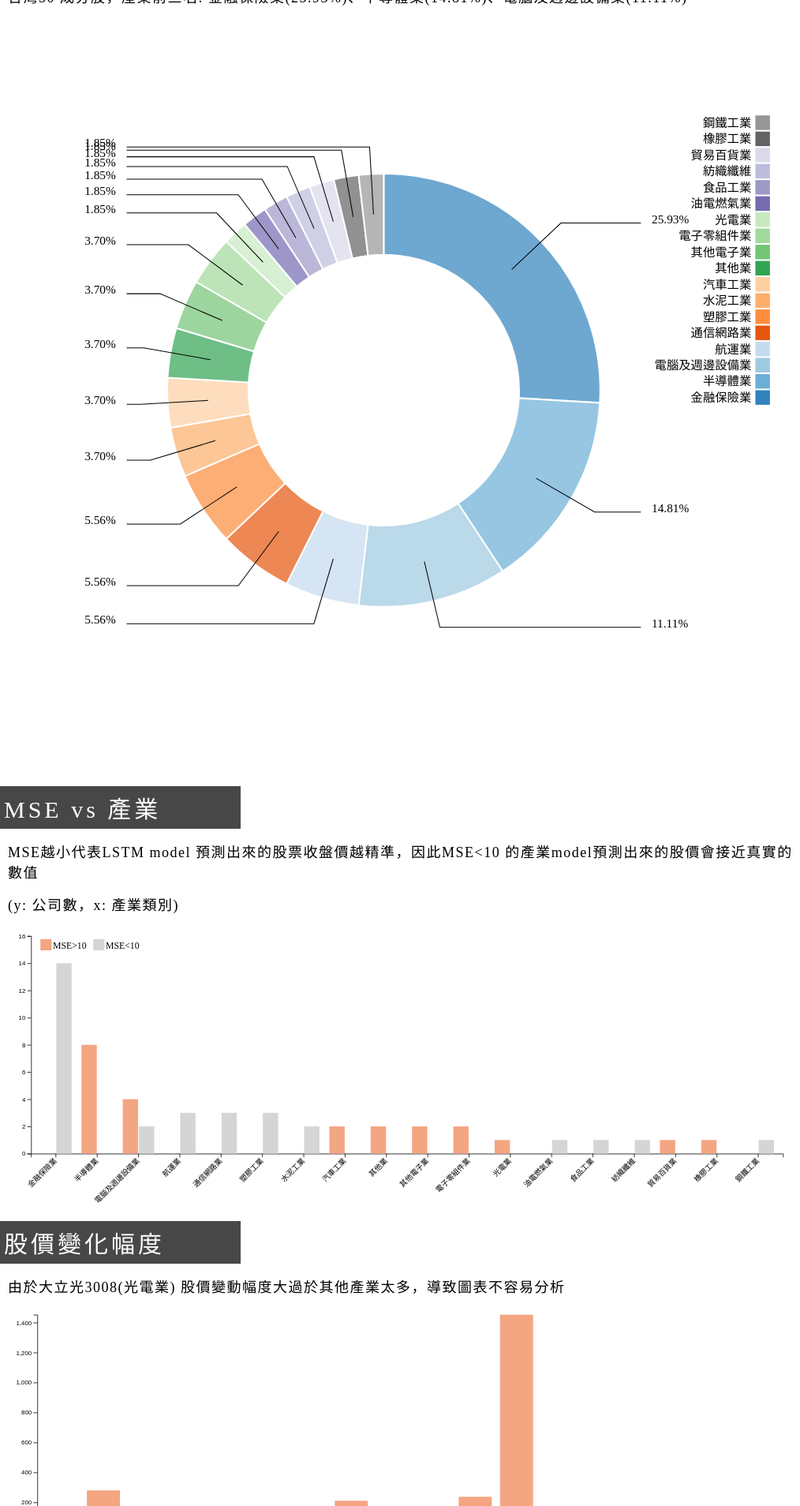
D3 v4 page, settled after 480 driven frames (8 s of simulated time); the page loaded 3 data file(s).


        // if changed,update theme
        if (localStorage.getItem("result") != null) {
            document.getElementById("style").href = localStorage.getItem("result")
        }
    
// ── JS/Inds_graph.js
// set the dimensions and margins of the graph
var width = 950
height = 950
margin = 140

// The radius of the pieplot is half the width or half the height (smallest one). I subtract a bit of margin.
var radius = Math.min(width, height) / 2 - margin

// append the svg object to the div called 'my_dataviz'
var svg = d3.select("#indsD")
    .append("svg")
    .attr("viewBox", `0 0 1000 950`)
    .append("g")
    .attr("transform", "translate(" + width / 2 + "," + height / 2 + ")");

// Create dummy data
var listData=["金融保險業", "半導體業", "電腦及週邊設備業", "航運業", "通信網路業", "塑膠工業", "水泥工業", "汽車工業", "其他業", "其他電子業", "電子零組件業", "光電業", "油電燃氣業", "食品工業", "紡織纖維", "貿易百貨業", "橡膠工業", "鋼鐵工業"]
var data = { 金融保險業: 14, 半導體業: 8, 電腦及週邊設備業: 6, 航運業: 3, 通信網路業: 3, 塑膠工業: 3, 水泥工業: 2, 汽車工業: 2, 其他業: 2, 其他電子業: 2, 電子零組件業: 2, 光電業: 1, 油電燃氣業: 1, 食品工業: 1, 紡織纖維: 1, 貿易百貨業: 1, 橡膠工業: 1, 鋼鐵工業: 1 }

// set the color scale
var color = d3.scaleOrdinal()
    .domain(listData)
    .range(d3.schemeCategory20c);

// Compute the position of each group on the pie:
var pie = d3.pie()
    .sort(null) // Do not sort group by size
    .value(function (d) { return d.value; })
var data_ready = pie(d3.entries(data))

// The arc generator
var arc = d3.arc()
    .innerRadius(radius * 0.5)         // This is the size of the donut hole
    .outerRadius(radius * 0.8)

// Another arc that won't be drawn. Just for labels positioning
var outerArc = d3.arc()
    .innerRadius(radius * 0.9)
    .outerRadius(radius * 0.9)

// Build the pie chart: Basically, each part of the pie is a path that we build using the arc function.
svg
    .selectAll('allSlices')
    .data(data_ready)
    .enter()
    .append('path')
    .attr('d', arc)
    .attr('fill', function (d) { return (color(d.data.key)) })
    .attr("stroke", "white")
    .style("stroke-width", "2px")
    .style("opacity", 0.7)

// Add the polylines between chart and labels:
svg
    .selectAll('allPolylines')
    .data(data_ready)
    .enter()
    .append('polyline')
    .attr("stroke", "black")
    .style("fill", "none")
    .attr("stroke-width", 1)
    .attr('points', function (d) {
        var posA = arc.centroid(d) // line insertion in the slice
        var posB = outerArc.centroid(d) // line break: we use the other arc generator that has been built only for that
        var posC = outerArc.centroid(d); // Label position = almost the same as posB
        var midangle = d.startAngle + (d.endAngle - d.startAngle) / 2 // we need the angle to see if the X position will be at the extreme right or extreme left
        posC[0] = radius * 0.95 * (midangle < Math.PI ? 1 : -1); // multiply by 1 or -1 to put it on the right or on the left
        return [posA, posB, posC]
    })

var deci = d3.format(".2f")
// Add the polylines between chart and labels:
svg
    .selectAll('allLabels')
    .data(data_ready)
    .enter()
    .append('text')
    .text(function (d) { console.log(d.data.value); return deci(d.data.value / 54 * 100) + "%" })
    .attr('font-size', "15px")
    .attr('transform', function (d) {
        var pos = outerArc.centroid(d);
        var midangle = d.startAngle + (d.endAngle - d.startAngle) / 2
        pos[0] = radius * 0.99 * (midangle < Math.PI ? 1 : -1);
        return 'translate(' + pos + ')';
    })
    .style('text-anchor', function (d) {
        var midangle = d.startAngle + (d.endAngle - d.startAngle) / 2
        return (midangle < Math.PI ? 'start' : 'end')
    })

//Legend
var legend = svg.selectAll(".legend")
    .data(listData)
    .enter().append("g")
    .attr("class", "legend")
    .attr("transform", function (d, i) { return "translate(0," + -i *20+ ")"; })
    .style("opacity", "1");

legend.append("rect")
    .attr("x", width -490)
    .attr("width", 18)
    .attr("height", 18)
    .style("fill", function (d) { return color(d); });

legend.append("text")
    .attr("x", width - 495)
    .attr("y", 9)
    .attr("dy", ".35em")
    .attr("font-size","15px")
    .style("text-anchor", "end")
    .text(function (d) { return d; });

// ── JS/MSE_graph.js

// set the dimensions and margins of the graph
var margin = { top: 10, right: 30, bottom: 20, left: 50 },
    width = 1300 - margin.left - margin.right,
    height = 450 - margin.top - margin.bottom;

// append the svg object to the body of the page
var svg = d3.select("#MSEbar")
    .append("svg")
    // RWD
    .attr("viewBox", `0 0 1300 450`)
    .append("g")
    .attr("transform",
        "translate(" + margin.left + "," + margin.top + ")");

// Parse the Data
d3.csv("dataset/MSE.csv", function (error, data) {
    if (error) {
        console.log('localstorage 還沒有Stock ID')
        document.getElementById("MSEbar").style.visibility = "hidden";
    } else {
        var lstData = [];

        for (i = 0; i < data.length; i++) {
            lstData.push({
                "group": data[i]["Industry_category"],
                "MSEg": data[i]["MSE>10"],
                "MSEl": data[i]["MSE<10"],
            })
        }
    
        //   List of subgroups = header of the csv files = soil condition here
        var subgroups = data.columns.slice(1)
        
        // List of groups = species here = value of the first column called group -> I show them on the X axis
        var groups = d3.map(lstData, function (d) { return (d.group) }).keys()

        // Add X axis
        var x = d3.scaleBand()
            .domain(groups)
            .range([0, width])
            .padding([0.2])
        svg.append("g")
            .attr("transform", "translate(0," + height + ")")
            .call(d3.axisBottom(x))
            .selectAll("text")
            .attr("transform", "translate(-10,0)rotate(-45)")
            .attr("font-size","12px")
            .style("text-anchor", "end");

        // Add Y axis
        var y = d3.scaleLinear()
            .domain([0, 16])
            .range([height, 0]);
        svg.append("g")
            .call(d3.axisLeft(y));

        // Another scale for subgroup position?
        var xSubgroup = d3.scaleBand()
            .domain(subgroups)
            .range([0, x.bandwidth()])
            .padding([0.05])

        // color palette = one color per subgroup
        var color = d3.scaleOrdinal()
            .domain(subgroups)
            .range(["#f4a582", "#d5d5d5"])

        // Show the bars
        svg.append("g")
            .selectAll("g")
            // Enter in data = loop group per group
            .data(data)
            .enter()
            .append("g")
            .attr("transform", function (d, i) { return "translate(" + x(data[i]["Industry_category"]) + ",0)"; })
            .selectAll("rect")
            .data(function (d) { return subgroups.map(function (key) { return { key: key, value: d[key] }; }); })
            .enter().append("rect")
            .attr("x", function (d) { return xSubgroup(d.key); })
            .attr("y", function (d) { return y(d.value); })
            .attr("width", xSubgroup.bandwidth())
            .attr("height", function (d) { return height - y(d.value); })
            .attr("fill", function (d) { return color(d.key); })


        svg
            .append('rect')
            .attr('x', '15px')
            .attr('y', '5px')
            .attr("width", 18)
            .attr("height", 18)
            .style("fill", "#f4a582");

        svg.append('text')
            .text('MSE>10')
            .attr('x', '35px')
            .attr('y', '20px')
            .style('fill', 'black')
            .style('font-size', '15px')
        svg
            .append('rect')
            .attr('x', '100px')
            .attr('y', '5px')
            .attr("width", 18)
            .attr("height", 18)
            .style("fill", "#d5d5d5");

        svg.append('text')
            .text('MSE<10')
            .attr('x', '120px')
            .attr('y', '20px')
            .style('fill', 'black')
            .style('font-size', '15px')

    }


})
// ── JS/price_range_graph.js
// set the dimensions and margins of the graph
var margin = { top: 30, right: 30, bottom: 70, left: 60 },
    width = 1300 - margin.left - margin.right,
    height = 450 - margin.top - margin.bottom;

// append the svg object to the body of the page
var svg2 = d3.select("#rangebar")
    .append("svg")
    .attr("viewBox", `0 0 1300 450`)
    .append("g")
    .attr("transform",
        "translate(" + margin.left + "," + margin.top + ")");

// Parse the Data
d3.csv("dataset/industry_price_range.csv", function (error, data) {
    if (error) {
        console.log('localstorage 還沒有Stock ID')
        document.getElementById("MSEbar").style.visibility = "hidden";
    } else {
        var lstData = [];

        for (i = 0; i < data.length; i++) {
            lstData.push({
                "group": data[i]["Industry_category"],
                "range": parseFloat(data[i]["price_range"]),
            })
        }
        console.log()
        // X axis
        var x = d3.scaleBand()
            .range([0, width])
            .domain(d3.map(lstData, function (d) { return (d.group) }).keys())
            .padding(0.2);
        svg2.append("g")
            .attr("transform", "translate(0," + height + ")")
            .call(d3.axisBottom(x))
            .selectAll("text")
            .attr("transform", "translate(-10,0)rotate(-45)")
            .attr("font-size","11px")
            .style("text-anchor", "end");

        // Add Y axis
        var y = d3.scaleLinear()
            .domain([0, d3.max(lstData,function(d){return d.range})])
            .range([height, 0]);
        svg2.append("g")
            .call(d3.axisLeft(y));

        // Bars
        svg2.selectAll("mybar")
            .data(data)
            .enter()
            .append("rect")
            .attr("x", function (d,i) { return x(d["Industry_category"]); })
            .attr("y", function (d) { return y(d["price_range"]); })
            .attr("width", x.bandwidth())
            .attr("height", function (d) { return height - y(d["price_range"]); })
            .attr("fill", "#f4a582")


        // svg
        //     .append('rect')
        //     .attr('x', '15px')
        //     .attr('y', '5px')
        //     .attr("width", 18)
        //     .attr("height", 18)
        //     .style("fill", "#f4a582");

        // svg.append('text')
        //     .text('MSE>10')
        //     .attr('x', '35px')
        //     .attr('y', '20px')
        //     .style('fill', 'black')
        //     .style('font-size', '15px')
        // svg
        //     .append('rect')
        //     .attr('x', '100px')
        //     .attr('y', '5px')
        //     .attr("width", 18)
        //     .attr("height", 18)
        //     .style("fill", "#d5d5d5");

        // svg.append('text')
        //     .text('MSE<10')
        //     .attr('x', '120px')
        //     .attr('y', '20px')
        //     .style('fill', 'black')
        //     .style('font-size', '15px')

    }


})
// ── JS/price_range_w_graph.js
// set the dimensions and margins of the graph
var margin = { top: 30, right: 30, bottom: 70, left: 60 },
    width = 1300 - margin.left - margin.right,
    height = 450 - margin.top - margin.bottom;

// append the svg object to the body of the page
var svg3 = d3.select("#rangebarW")
    .append("svg")
    .attr("viewBox", `0 0 1300 450`)
    .append("g")
    .attr("transform",
        "translate(" + margin.left + "," + margin.top + ")");

// Parse the Data
d3.csv("dataset/price_range2.csv", function (error, data) {
    if (error) {
        console.log('localstorage 還沒有Stock ID')
        document.getElementById("MSEbar").style.visibility = "hidden";
    } else {
        var lstData = [];

        for (i = 0; i < data.length; i++) {
            lstData.push({
                "group": data[i]["Industry_category"],
                "range": parseFloat(data[i]["price_range"]),
            })
        }
        console.log()
        // X axis
        var x = d3.scaleBand()
            .range([0, width])
            .domain(d3.map(lstData, function (d) { return (d.group) }).keys())
            .padding(0.2);
        svg3.append("g")
            .attr("transform", "translate(0," + height + ")")
            .call(d3.axisBottom(x))
            .selectAll("text")
            .attr("transform", "translate(-10,0)rotate(-45)")
            .attr("font-size","11px")
            .style("text-anchor", "end");

        // Add Y axis
        var y = d3.scaleLinear()
            .domain([0, d3.max(lstData,function(d){return d.range})])
            .range([height, 0]);
        svg3.append("g")
            .call(d3.axisLeft(y));

        // Bars
        svg3.selectAll("mybar")
            .data(data)
            .enter()
            .append("rect")
            .attr("x", function (d,i) { return x(d["Industry_category"]); })
            .attr("y", function (d) { return y(d["price_range"]); })
            .attr("width", x.bandwidth())
            .attr("height", function (d) { return height - y(d["price_range"]); })
            .attr("fill", "#f4a582")
            
    }


})
// ── JS/thm.js
function changeThm() {

    switch (drop.value) {
        case "thm1": document.getElementsByTagName("link").style.href = "style/sidepages.css";
            return localStorage.setItem("result", "style/sidepages.css");
            break;
        case "thm2": document.getElementsByTagName("link").style.href = "style/sidepages_2.css";
            return localStorage.setItem("result", "style/sidepages_2.css");
            break;
        case "thm3": document.getElementsByTagName("link").style.href = "style/sidepages_3.css";
            return localStorage.setItem("result", "style/sidepages_3.css");
            break;
        default: localStorage.setItem("result", "style/sidepages_3.css");

    }
}
// ── JS/topBtn.js
//Get the button:
topbutton = document.getElementById("topBtn");
window.onscroll = function () { scrollFunction() };
function scrollFunction() {
    if (document.body.scrollTop > 0 || document.documentElement.scrollTop > 0) {
        topbutton.style.display = "block";
    } else {
        topbutton.style.display = "none";
    }
}
// When the user clicks on the button, scroll to the top of the document
function topFunction() {
    document.body.scrollTop = 0; // For Safari
    document.documentElement.scrollTop = 0; // For Chrome, Firefox, IE and Opera
}


### data: dataset/MSE.csv
?Industry_category, MSE>10, MSE<10
金融保險業, 0, 14
半導體業, 8, 0
電腦及週邊設備業, 4, 0
航運業, 0, 3
通信網路業, 0, 3
塑膠工業, 0, 3
水泥工業, 0, 2
汽車工業, 2, 0
其他業, 2, 0
其他電子業, 2, 0
電子零組件業, 2, 0
電腦及週邊設備業, 0, 2
光電業, 1, 0
油電燃氣業, 0, 1
食品工業, 0, 1
紡織纖維, 0, 1
貿易百貨業, 1, 0
橡膠工業, 1, 0
鋼鐵工業, 0, 1

### data: dataset/industry_price_range.csv
?Industry_category, price_range
金融保險業, 7.07
半導體業, 279.8
電腦及週邊設備業, 65.03
航運業, 18.98
通信網路業, 10.63
塑膠工業, 38.01
水泥工業, 10.62
汽車工業, 210.5
其他業, 82.22
其他電子業, 66.08
電子零組件業, 237.1
光電業, 1453
油電燃氣業, 33.31
食品工業, 11.22
紡織纖維, 10.18
貿易百貨業, 46.02
橡膠工業, 11.15
鋼鐵工業, 14.08

### data: dataset/price_range2.csv
?Industry_category, price_range
金融保險業, 7.07
半導體業, 279.8
電腦及週邊設備業, 65.03
航運業, 18.98
通信網路業, 10.63
塑膠工業, 38.01
水泥工業, 10.62
汽車工業, 210.5
其他業, 82.22
其他電子業, 66.08
電子零組件業, 237.1
油電燃氣業, 33.31
食品工業, 11.22
紡織纖維, 10.18
貿易百貨業, 46.02
橡膠工業, 11.15
鋼鐵工業, 14.08